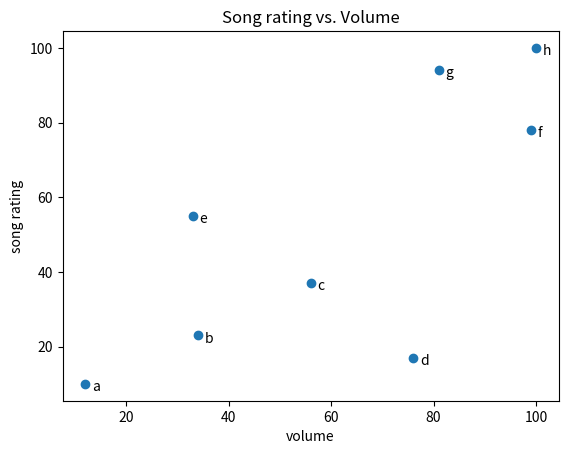

Python code for this plot:
from matplotlib import pyplot as plt
'''#simple line plot example:
years=[1950, 1960, 1970, 1980, 1990, 2000, 2010]
gdp=[300.2, 543.3, 1075.9, 2862.5, 5979.6, 10289.7, 14958.3]
plt.plot(years, gdp, color='green', marker='o', linestyle='solid')
plt.title("Nominal gdp")
plt.ylabel("Billions of $")
#plt.show()
#bar chart example:
cookies=["oatmeal", "raspberry", "coconut"]
num_of_cookies=[2, 3, 8]
center bars by adding .1 to each of them
xs=[i+0.1 for i, _ in enumerate(num_of_cookies)]
plt.bar(xs, num_of_cookies)
plt.ylabel("# of cookies")
plt.title("cookie inventory")
plt.xticks([i+.5 for i, _ in enumerate(num_of_cookies)], num_of_cookies)
#plt.show()
#line chart example:
var=[1, 2, 4, 8, 16, 32, 64, 128, 256]
#var for variance
bias_squared=[256, 128, 64, 32, 16, 8, 4, 2, 1]
total_error=[x+y for x, y in zip(var, bias_squared)]
xs=[i for i, _ in enumerate(var)]
plt.plot(xs, var, 'g-', label='var') #g- green line
plt.plot(xs, bias_squared, 'r-', label='bias^2')
plt.plot(xs, total_error, 'b-', label='total error') #blue dashed line
plt.legend(loc=9) #"location top center
plt.xlabel("model complexity")
plt.title("The bias var tradeoff")
plt.show()
'''
#scatterplot example:
songrating=[12, 34, 56, 76, 33, 99, 81, 100]
volume=[10, 23, 37, 17, 55, 78, 94, 100]
labels=['a', 'b', 'c', 'd', 'e', 'f', 'g', 'h']
plt.scatter(songrating, volume)
for label, songrating, volume in zip(labels, songrating, volume):
	plt.annotate(label, xy=(songrating, volume), xytext=(5, -5), textcoords='offset points') 
plt.title("Song rating vs. Volume")
plt.xlabel("volume")
plt.ylabel("song rating")
plt.show()

